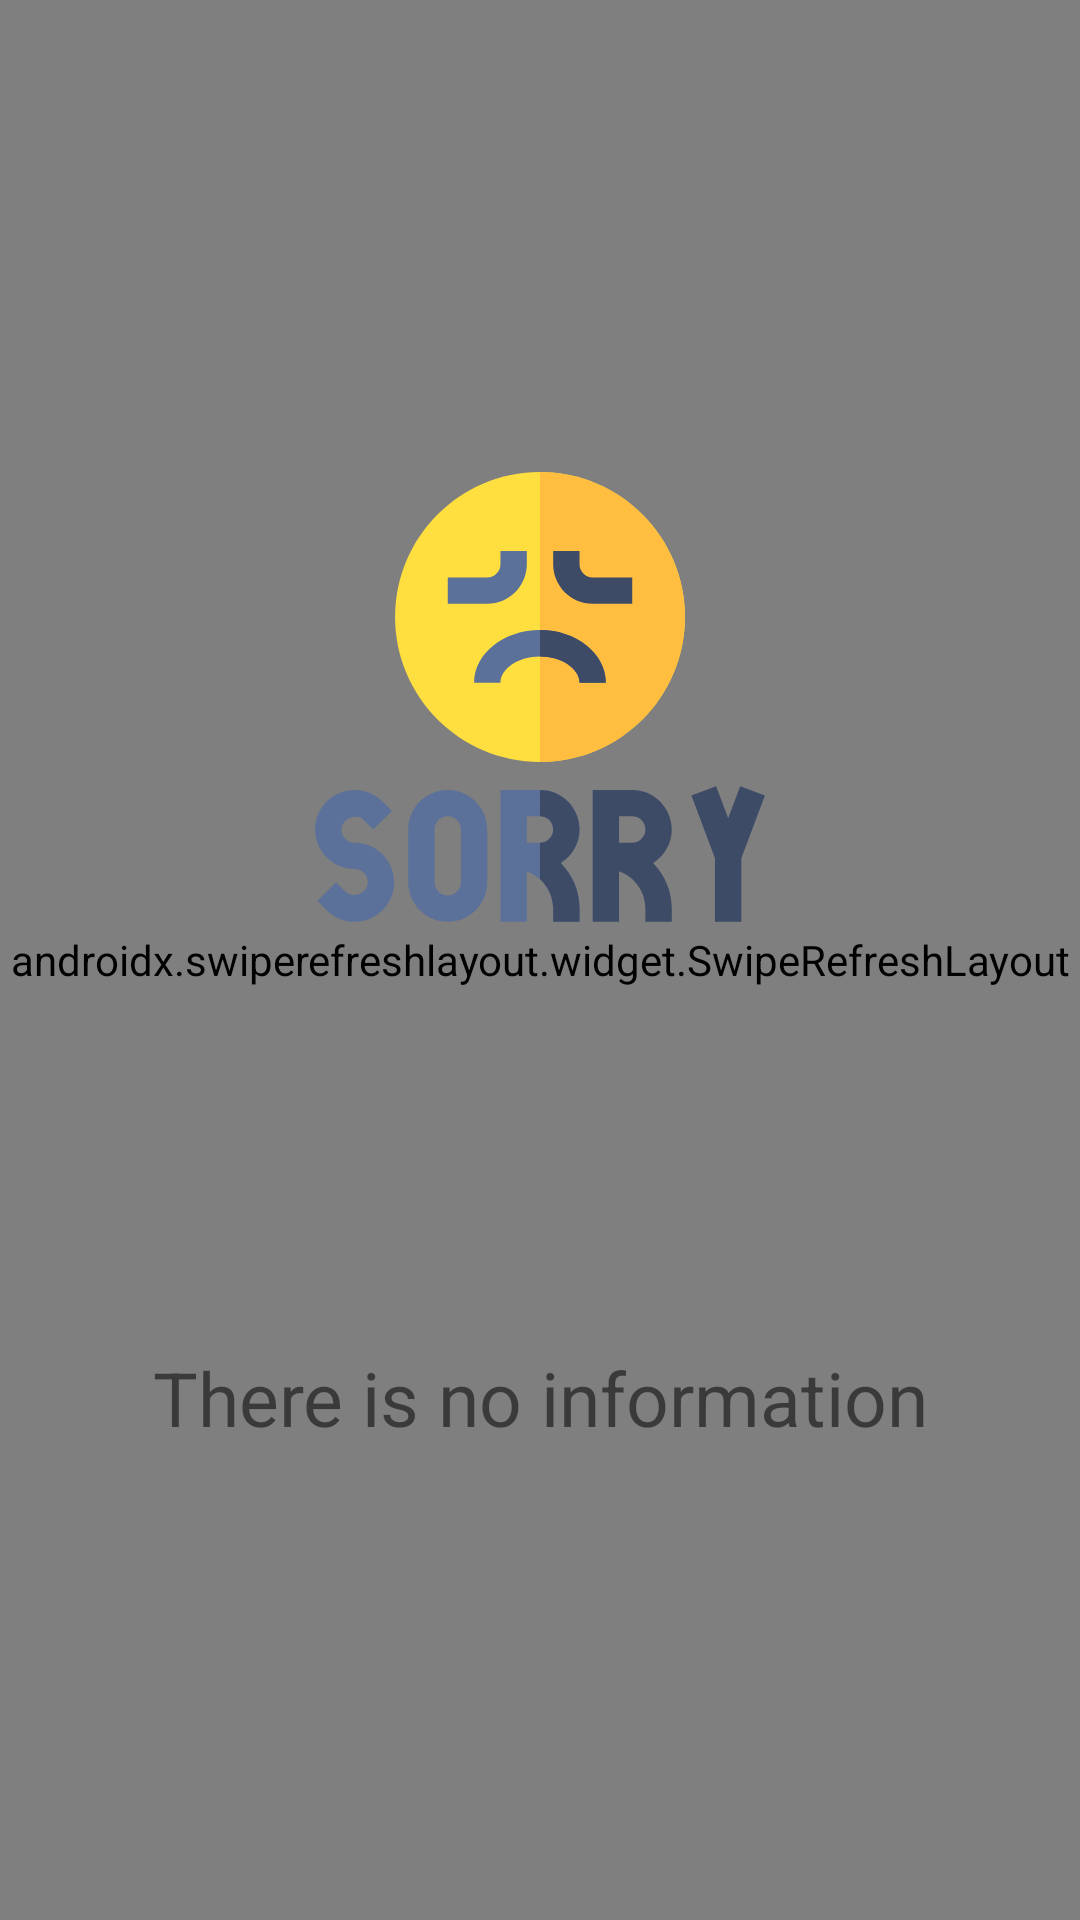

Here is an Android app screen rendered from its layout file. Give the layout XML and the strings, colors and styles it references.
<!-- AndroidManifest.xml: application theme Theme.Exam2 -->
<!-- res/layout/category_fragment.xml -->
<?xml version="1.0" encoding="utf-8"?>
<layout xmlns:android="http://schemas.android.com/apk/res/android"
    xmlns:app="http://schemas.android.com/apk/res-auto"
    xmlns:tools="http://schemas.android.com/tools"
    tools:context=".presentation.categories.CategoryFragment">

    <androidx.constraintlayout.widget.ConstraintLayout
        android:layout_width="match_parent"
        android:layout_height="match_parent">

        <androidx.swiperefreshlayout.widget.SwipeRefreshLayout
            android:id="@+id/swpRefresh"
            android:layout_width="0dp"
            android:layout_height="0dp"
            app:layout_constraintBottom_toBottomOf="parent"
            app:layout_constraintEnd_toEndOf="parent"
            app:layout_constraintStart_toStartOf="parent"
            app:layout_constraintTop_toTopOf="parent">

            <androidx.recyclerview.widget.RecyclerView
                android:id="@+id/rcCategories"
                android:layout_width="0dp"
                android:layout_height="0dp"
                android:visibility="gone"
                app:layoutManager="androidx.recyclerview.widget.GridLayoutManager"
                app:spanCount="3"
                tools:itemCount="10"
                tools:listitem="@layout/row_categories"
                tools:visibility="visible" />

        </androidx.swiperefreshlayout.widget.SwipeRefreshLayout>

        <include
            android:id="@+id/emptyView"
            layout="@layout/empty_view"
            tools:visibility="gone" />

    </androidx.constraintlayout.widget.ConstraintLayout>


</layout>
<!-- res/layout/row_categories.xml (included above) -->
<?xml version="1.0" encoding="utf-8"?>
<layout xmlns:android="http://schemas.android.com/apk/res/android"
    xmlns:app="http://schemas.android.com/apk/res-auto"
    xmlns:tools="http://schemas.android.com/tools">

    <data>

        <variable
            name="item"
            type="com.amalip.exam2.domain.model.Category" />

    </data>

    <androidx.cardview.widget.CardView
        android:layout_width="wrap_content"
        android:layout_height="wrap_content"
        android:layout_margin="8dp">

        <androidx.constraintlayout.widget.ConstraintLayout
            android:layout_width="wrap_content"
            android:layout_height="wrap_content">

            <ImageView
                android:id="@+id/imgCocktail"
                loadFromURL="@{item.urlThumb}"
                android:layout_width="100dp"
                android:layout_height="100dp"
                android:layout_margin="10dp"
                app:layout_constraintBottom_toTopOf="@id/txvName"
                app:layout_constraintEnd_toEndOf="parent"
                app:layout_constraintStart_toStartOf="parent"
                app:layout_constraintTop_toTopOf="parent"
                tools:src="@tools:sample/avatars" />

            <TextView
                android:id="@+id/txvName"
                android:layout_width="0dp"
                android:layout_height="wrap_content"
                android:layout_marginBottom="10dp"
                android:ellipsize="end"
                android:lines="1"
                android:text="@{item.name}"
                android:textAlignment="center"
                app:layout_constraintBottom_toBottomOf="parent"
                app:layout_constraintEnd_toEndOf="@id/imgCocktail"
                app:layout_constraintStart_toStartOf="@id/imgCocktail"
                app:layout_constraintTop_toBottomOf="@id/imgCocktail"
                tools:text="dsadaaaaaaaaaaaaaaaaa" />

        </androidx.constraintlayout.widget.ConstraintLayout>

    </androidx.cardview.widget.CardView>

</layout>
<!-- res/layout/empty_view.xml (included above) -->
<?xml version="1.0" encoding="utf-8"?>
<androidx.constraintlayout.widget.ConstraintLayout xmlns:android="http://schemas.android.com/apk/res/android"
    xmlns:app="http://schemas.android.com/apk/res-auto"
    android:layout_width="match_parent"
    android:layout_height="match_parent"
    android:layout_margin="16dp">

    <ImageView
        android:id="@+id/imgEmpty"
        android:layout_width="150dp"
        android:layout_height="150dp"
        android:src="@drawable/ic_sorry"
        app:layout_constraintBottom_toTopOf="@id/txvNotFound"
        app:layout_constraintEnd_toEndOf="parent"
        app:layout_constraintStart_toStartOf="parent"
        app:layout_constraintTop_toTopOf="parent" />

    <TextView
        android:id="@+id/txvNotFound"
        android:layout_width="0dp"
        android:layout_height="wrap_content"
        android:text="@string/text_no_info"
        android:textAlignment="center"
        android:textSize="25sp"
        app:layout_constraintBottom_toBottomOf="parent"
        app:layout_constraintEnd_toEndOf="parent"
        app:layout_constraintStart_toStartOf="parent"
        app:layout_constraintTop_toBottomOf="@id/imgEmpty" />

</androidx.constraintlayout.widget.ConstraintLayout>
<!-- resources referenced by this layout -->
<resources>
  <!-- drawable ic_sorry: vector/xml drawable (drawable, 2999 chars, omitted) -->
  <string name="text_no_info">There is no information</string>
  <style name="Theme.Exam2" parent="Theme.MaterialComponents.Light.NoActionBar">
          
          <item name="colorPrimary">@color/purple_500</item>
          <item name="colorPrimaryVariant">@color/purple_700</item>
          <item name="colorOnPrimary">@color/white</item>
          
          <item name="colorSecondary">@color/teal_200</item>
          <item name="colorSecondaryVariant">@color/teal_700</item>
          <item name="colorOnSecondary">@color/black</item>
          
          <item name="android:statusBarColor" tools:targetApi="l">?attr/colorPrimaryVariant</item>
          
  
          <item name="android:forceDarkAllowed" tools:targetApi="q">false</item>
      </style>
  <color name="purple_500">#FF6200EE</color>
  <color name="purple_700">#FF3700B3</color>
  <color name="white">#FFFFFFFF</color>
  <color name="teal_200">#FF03DAC5</color>
  <color name="teal_700">#FF018786</color>
  <color name="black">#FF000000</color>
</resources>
